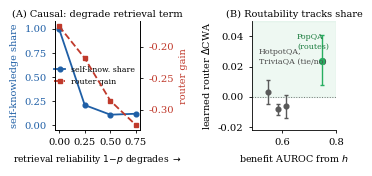

This figure's Python source:
"""Generate the thesis figure: (A) causal share-collapse, (B) routability vs share.
Data from results/v5_experiment/routing_learned_*.json and the causal degradation table.
Single-column AAAI width (~3.3in)."""
import matplotlib
matplotlib.use("Agg")
import matplotlib.pyplot as plt

plt.rcParams.update({
    "font.family": "serif", "font.size": 7.2, "axes.linewidth": 0.6,
    "xtick.major.width": 0.6, "ytick.major.width": 0.6,
    "xtick.major.size": 2.5, "ytick.major.size": 2.5,
})

fig, (axA, axB) = plt.subplots(1, 2, figsize=(3.34, 1.62))

# ---- Panel A: causal retrieval degradation (interior p where draw has variance) ----
p        = [0.0, 0.25, 0.50, 0.75]
share    = [1.00, 0.21, 0.11, 0.12]
gain     = [-0.167, -0.218, -0.286, -0.325]
lA = axA.plot(p, share, "o-", color="#1f5fa6", lw=1.3, ms=3.4, label="self-know. share")[0]
axA.set_ylabel("self-knowledge share", color="#1f5fa6", fontsize=7)
axA.set_ylim(-0.05, 1.08); axA.set_xlabel("retrieval reliability $1{-}p$ degrades $\\rightarrow$", fontsize=6.6)
axA.set_xticks([0, 0.25, 0.5, 0.75]); axA.tick_params(axis="y", labelcolor="#1f5fa6")
axA.spines["top"].set_visible(False)
axt = axA.twinx()
lB = axt.plot(p, gain, "s--", color="#c0392b", lw=1.3, ms=3.2, label="router gain")[0]
axt.set_ylabel("router gain", color="#c0392b", fontsize=7)
axt.tick_params(axis="y", labelcolor="#c0392b"); axt.spines["top"].set_visible(False)
axA.set_title("(A) Causal: degrade retrieval term", fontsize=7, pad=3)
axA.legend(handles=[lA, lB], fontsize=5.6, loc="center right", frameon=False,
           handlelength=1.4, borderaxespad=0.2)

# ---- Panel B: routability vs benefit decodability (4 dataset-model cells) ----
names = ["PopQA", "HotpotQA(Q)", "HotpotQA(M)", "TriviaQA"]
auroc = [0.747, 0.548, 0.615, 0.584]
g     = [0.024, 0.003, -0.006, -0.008]
lo    = [0.008, -0.005, -0.014, -0.012]
hi    = [0.041, 0.011, 0.001, -0.005]
yerr  = [[g[i]-lo[i] for i in range(4)], [hi[i]-g[i] for i in range(4)]]
axB.axhspan(0, 0.05, color="#27ae60", alpha=0.08)
axB.axhline(0, color="0.45", lw=0.7, ls=":")
cols = ["#27ae60", "0.35", "0.35", "0.35"]
for i in range(4):
    axB.errorbar(auroc[i], g[i], yerr=[[yerr[0][i]], [yerr[1][i]]], fmt="o",
                 color=cols[i], ms=4.2 if i == 0 else 3.4, lw=1.0, capsize=1.6)
axB.annotate("PopQA\n(routes)", (auroc[0], g[0]), (0.655, 0.032), fontsize=5.7,
             color="#1d7d40", ha="left")
axB.annotate("HotpotQA,\nTriviaQA (tie/no)", (0.548, 0.003), (0.515, 0.022), fontsize=5.7,
             color="0.3", ha="left")
axB.set_xlabel("benefit AUROC from $h$", fontsize=6.8)
axB.set_ylabel("learned router $\\Delta$CWA", fontsize=7)
axB.set_xlim(0.49, 0.80); axB.set_ylim(-0.022, 0.05)
axB.set_title("(B) Routability tracks share", fontsize=7, pad=3)
axB.spines["top"].set_visible(False); axB.spines["right"].set_visible(False)

fig.tight_layout(pad=0.3, w_pad=1.2)
fig.savefig("fig_thesis.pdf", bbox_inches="tight")
print("wrote fig_thesis.pdf")
